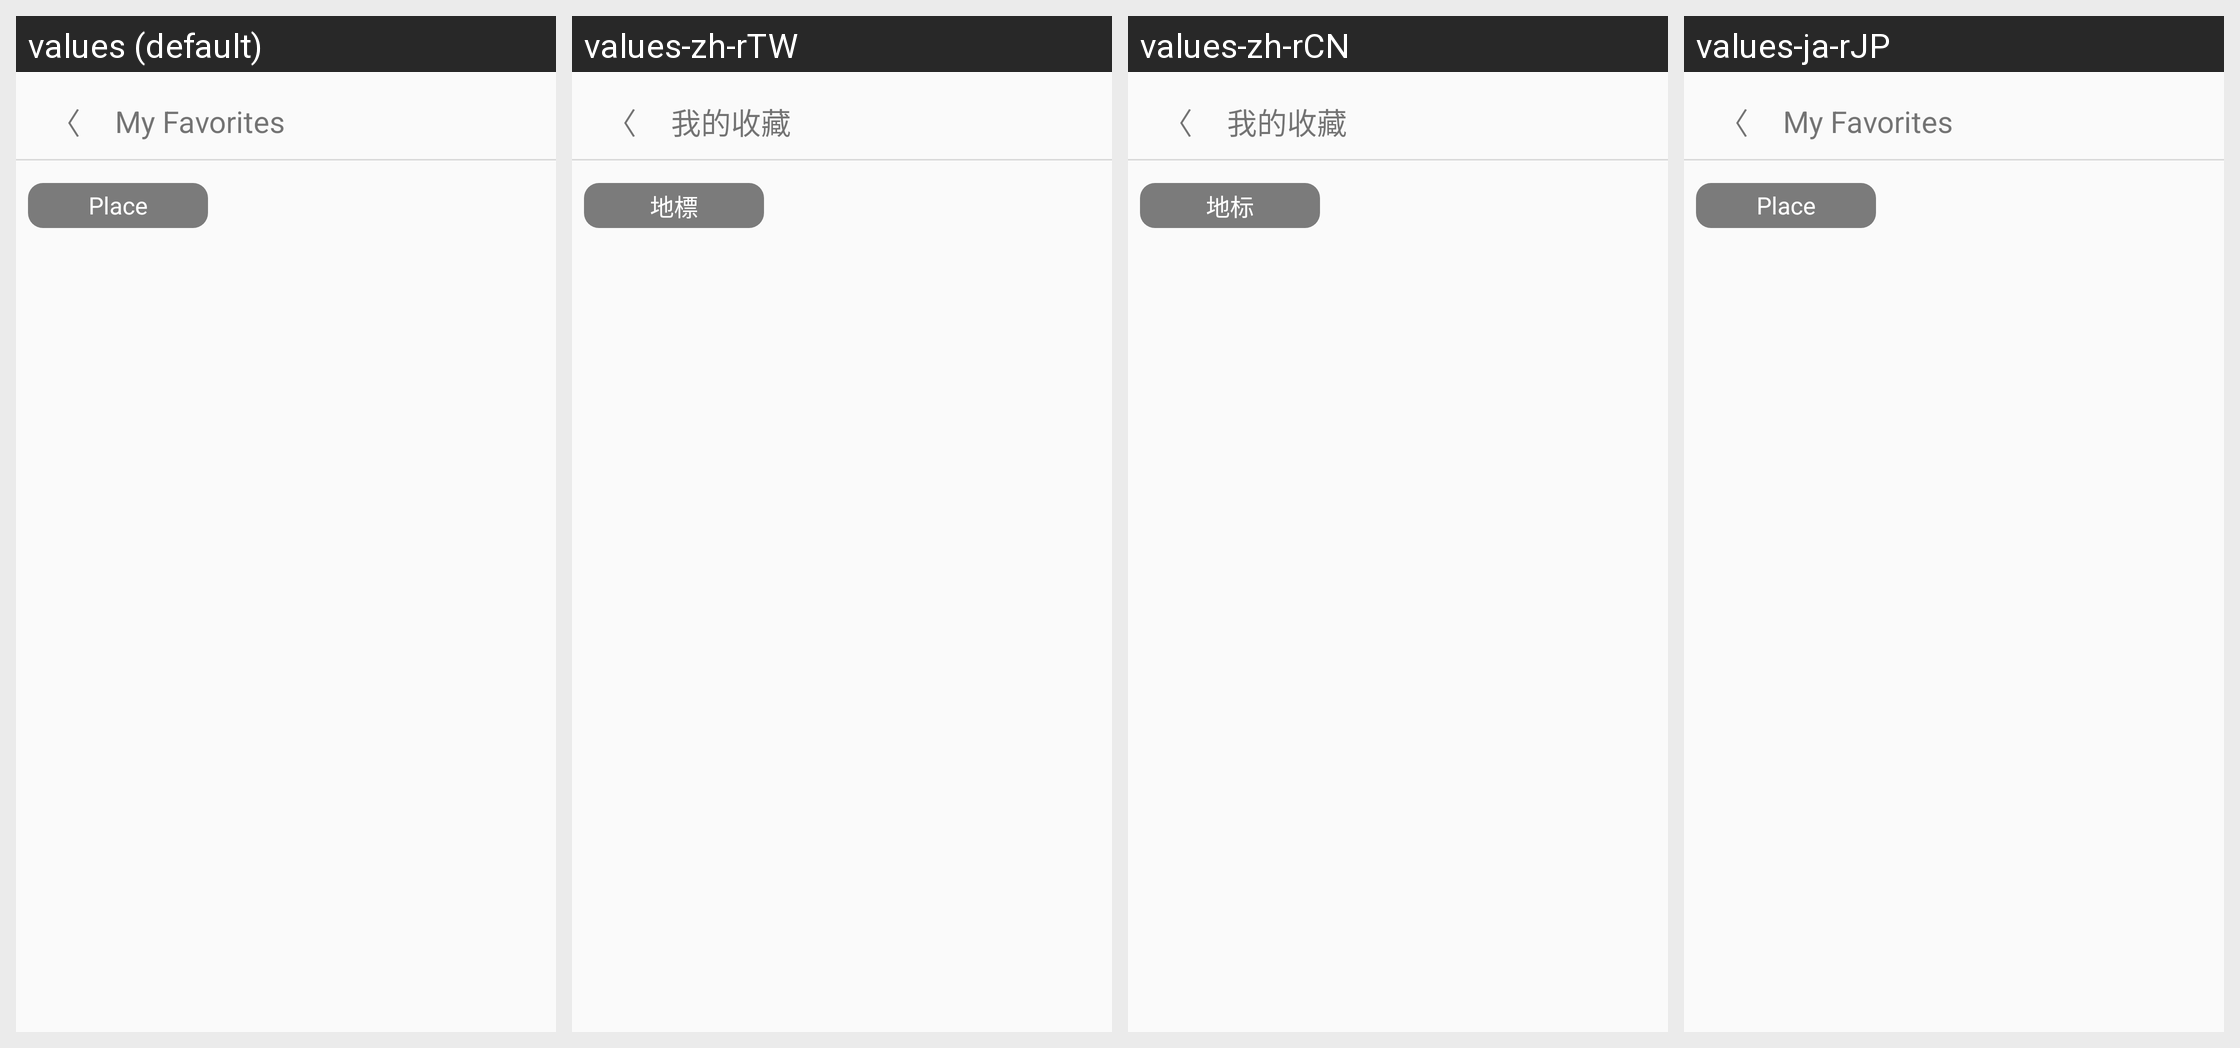

The same Android screen rendered under several of its app's locales, left to right. List the strings drawn on it with the default value and each locale's translation.
Android screen res/layout/fragment_v_my_collection.xml rendered under 4 locales, left to right: values (default), values-zh-rTW, values-zh-rCN, values-ja-rJP. Device: Nexus 5 (rendered at 1080×1920; each locale shown at half size, 540×960, under a caption strip naming it); theme AppTheme.
Strings drawn on this screen, with the default value and each locale's value (text and hints the layout hard-codes, and strings that could not be matched under every locale, appear in the picture but are not listed):

map_slide_favorites
  values: My Favorites
  values-zh-rTW: 我的收藏
  values-zh-rCN: 我的收藏
  values-ja-rJP: My Favorites

global_back
  values: 〈
  values-zh-rTW: 〈  [not translated; the default value is used]
  values-zh-rCN: 〈  [not translated; the default value is used]
  values-ja-rJP: 〈  [not translated; the default value is used]

stroke_collect_type_place
  values: Place
  values-zh-rTW: 地標
  values-zh-rCN: 地标
  values-ja-rJP: Place
